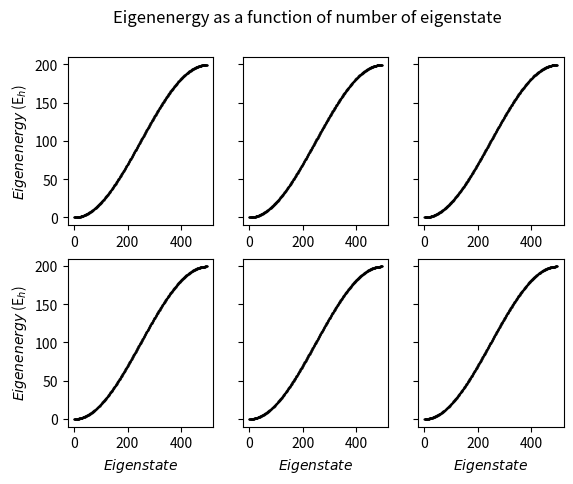
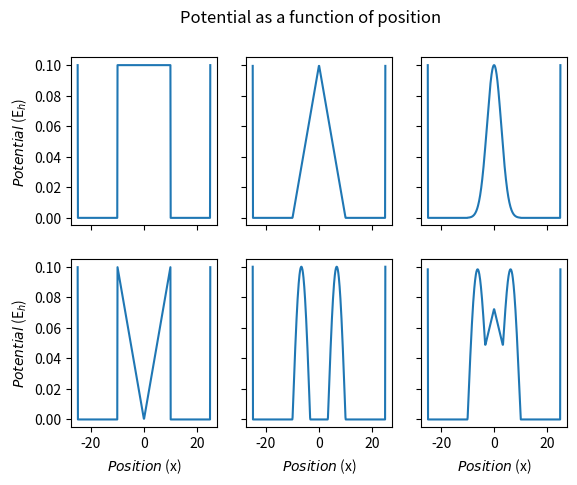
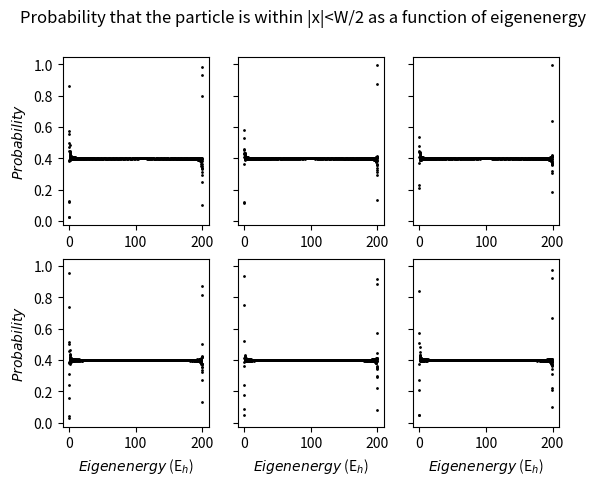
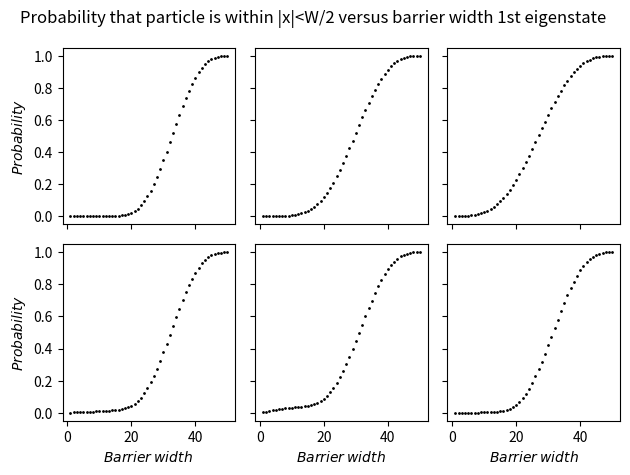
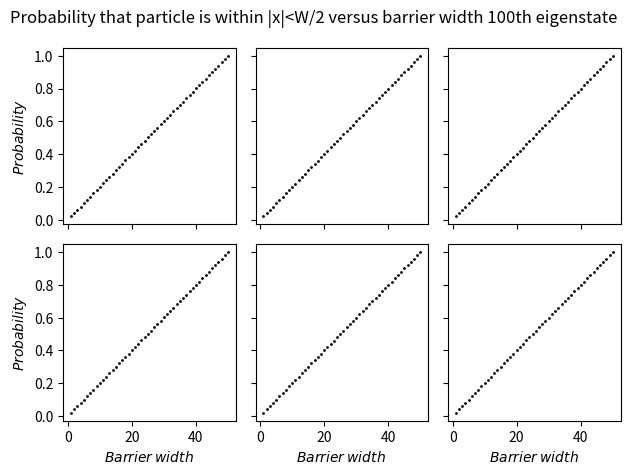
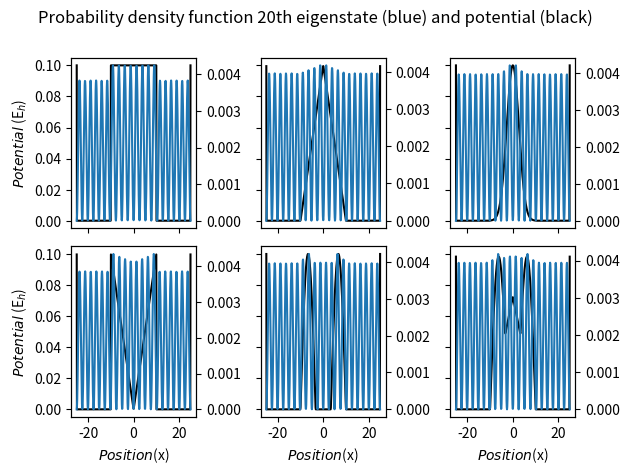
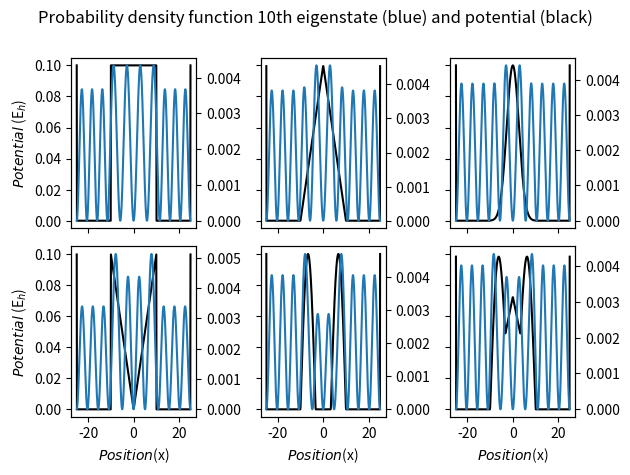
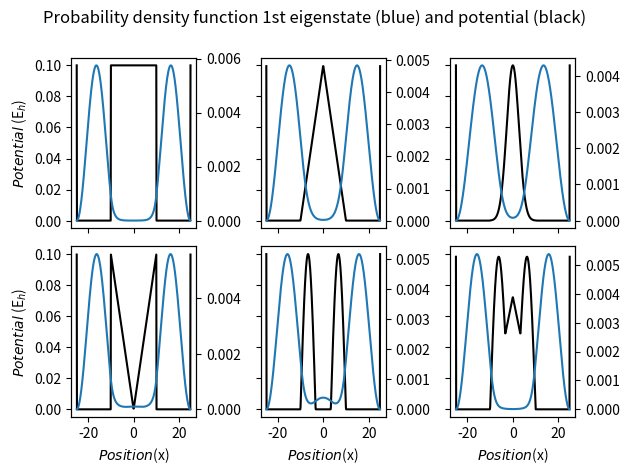
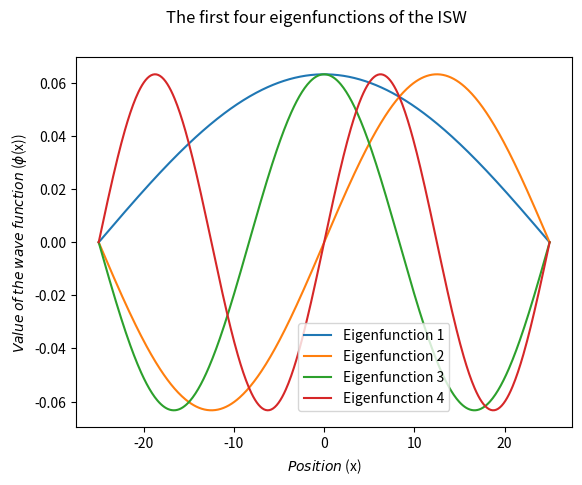
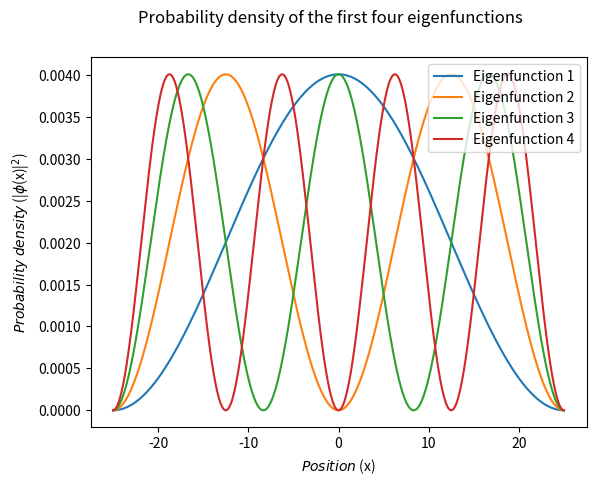
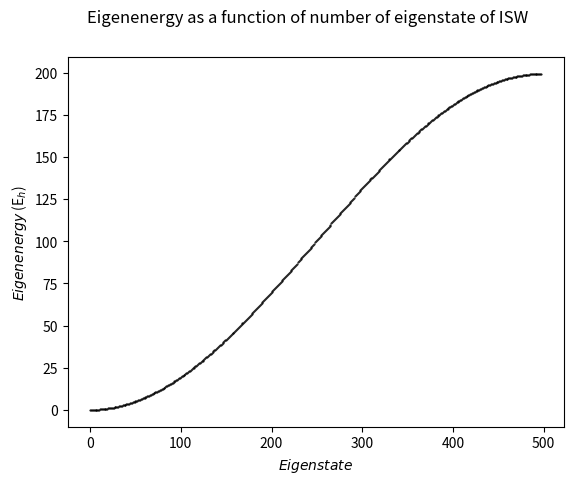

These charts were generated, in order, by the following Python code:
#%% Main imports and functions
import numpy as np
import matplotlib.pyplot as plt
import scipy.integrate
import time

start_time = time.perf_counter()

CONST_V = .1  # standard potential used everywhere
CONST_W = 20  # standard width of the barrier unless specified otherwise
CONST_L = 50  # standard width of the surrounding infinite square well
CONST_N = 500  # standard number of dimensions for precision

# Define the potential for a rectangular barrier
def rectangular_potential(x, L, W, V):
    if -(L/2) < x < L/2:
        if -(W/2) < x < W/2:
            return V
        else:
            return 0
    else:
        return 100_000

# Define the potential for a triangular barrier
def triangular_potential(x,L,W,V):
    if -(L/2) < x < L/2:
        if -(W/2) < x < W/2:
            return V - V*2/W * abs(x)
        else:
            return 0
    else:
        return 100_000

# Define the potential for a Gaussian-shaped barrier
def gaussian_potential(x,L,W,V):
    if -(L/2) < x < L/2:
        if -(W/2) < x < W/2:
            return V*np.exp(np.log(.0001/V)*x**2*(2/W)**2)
        else:
            return 0
    else:
        return 100_000

# Define the potential for a reverse triangular barrier
def triangular_2_potential(x,L,W,V):
    if -(L/2) < x < L/2:
        if -(W/2) < x < W/2:
            return 2*V/W * abs(x)
        else:
            return 0
    else:
        return 100_000

# Define the potential roughly in the form of two Gaussian-shaped peaks
def double_gaussian_potential(x,L,W,V):
    if -(L/2) < x < L/2:
        if -(W/2) < x < W/2:
            return 1/2*V*(np.sin(x*np.pi*3/W-np.pi/2)+np.absolute(np.sin(x*np.pi*3/W-np.pi/2)))
        else:
            return 0
    else:
        return 100_000

# Define the potential for a linear combination of the triangular and the double Gaussian barriers
def linear_combination_potential(x,L,W,V):
    return 29/40*(triangular_potential(x,L,W,V) + double_gaussian_potential(x,L,W,V))

# Define a potential for a regular infinite square well (for testing purposes)
def infinite_square_well_potential(x,L,W,V):
    if -(L/2) < x < L/2:
        return 0
    else:
        return 10_000_000
    # return 0 if -L/2 < x < L/2 else 100_000

# Define a function to generate the matrix representation of H for a given function f
def generate_H_matrix(f,N,L,W,V):
    arr = np.zeros((N,N))  # temporary matrix to store results in
    x = np.linspace(-L/2, L/2, N)
    a = L/(N-1)  # value for a
    t = 1/(2*a**2)  # value for t
    # Fill in the matrix, see method for derivations of these values
    for i in range(N):
        if i == 0:
            arr[0][0]= 2*t + f(x[i],L,W,V)
            arr[0][1]=-t
        elif i == N-1:
            arr[N-1,N-1] = 2*t + f(x[i],L,W,V)
            arr[N-1, N-2] = -t
        else: 
            arr[i,i] = 2*t + f(x[i],L,W,V)
            arr[i,i-1] = -t
            arr[i,i+1] = -t
    return arr, x  # note that x is returned simply to have a value for the linspace which we use often for convenience


# Generate the matrices for every potential (except the ISW which we do later)
temp1 = generate_H_matrix(rectangular_potential,CONST_N,CONST_L,CONST_W,CONST_V)
temp2 = generate_H_matrix(triangular_potential,CONST_N,CONST_L,CONST_W,CONST_V)
temp3 = generate_H_matrix(gaussian_potential,CONST_N,CONST_L,CONST_W,CONST_V)
temp4 = generate_H_matrix(triangular_2_potential,CONST_N,CONST_L,CONST_W,CONST_V)
temp4 = generate_H_matrix(triangular_2_potential,CONST_N,CONST_L,CONST_W,CONST_V)
temp5 = generate_H_matrix(double_gaussian_potential,CONST_N,CONST_L,CONST_W,CONST_V)
temp6 = generate_H_matrix(linear_combination_potential,CONST_N,CONST_L,CONST_W,CONST_V)

# Calculate the eigenenergies and eigenfunctions of each matrix
E1,psi1 = np.linalg.eigh(temp1[0])
E2,psi2 = np.linalg.eigh(temp2[0])
E3,psi3 = np.linalg.eigh(temp3[0])
E4,psi4 = np.linalg.eigh(temp4[0])
E5,psi5 = np.linalg.eigh(temp5[0])
E6,psi6 = np.linalg.eigh(temp6[0])

# Define a function to integrate the square of the n-th eigenfunction of a wave function inside the barrier
def integrate(f,N,L,W,V,n, eigenfunctions):
    H_matrix = generate_H_matrix(f, N, L, W, V)  # generate the H-matrix
    func = eigenfunctions[:,n]**2  # take the n-th vector and square it
    mask_1 = H_matrix[1] < W/2  # look only at the values to the left of the barrier
    mask_2 = H_matrix[1] > -(W/2)  # look only at the values to the right of the barrier
    func = func[mask_1 & mask_2]  # apply the masks
    return scipy.integrate.cumulative_trapezoid(func, initial=0)[-1]  # integrate the resulting vector


#%% The eigenenergy as a function of the number of the eigenstate
fig,axs = plt.subplots(2,3, sharex=False, sharey= True)

axs[0,0].plot(E1[E1<50000], 'ko', markersize=0.5)
axs[0,1].plot(E2[E2<50000], 'ko', markersize=0.5)
axs[0,2].plot(E3[E3<50000], 'ko', markersize=0.5)
axs[1,0].plot(E4[E4<50000], 'ko', markersize=0.5)
axs[1,1].plot(E5[E5<50000], 'ko', markersize=0.5)
axs[1,2].plot(E6[E6<50000], 'ko', markersize=0.5)

axs[1,0].set_xlabel(r'$Eigenstate$')
axs[1,1].set_xlabel(r'$Eigenstate$')
axs[1,2].set_xlabel(r'$Eigenstate$')

axs[0,0].set_ylabel(r'$Eigenenergy$ (E$_h$)')
axs[1,0].set_ylabel(r'$Eigenenergy$ (E$_h$)')

fig.suptitle('Eigenenergy as a function of number of eigenstate')
plt.savefig('Eigenenergy as a function of number of eigenstate.pdf',
            dpi=3000, format='pdf',bbox_inches='tight'  )
#%% The potential as a function of position

# Define a function to variate the x-values for a certain function
def variate_x(function, L=CONST_L, W=CONST_W, V=CONST_V, N=CONST_N):
    x = np.linspace(-(L/2), L/2, N)
    return [function(i,L,W,V) for i in x]

# Calculate all the potentials at every x
y_rectangular_potential= variate_x(rectangular_potential)
y_rectangular_potential[0] = max(y_rectangular_potential[1:-1]) #for illustrative purposes
y_rectangular_potential[-1] = max(y_rectangular_potential[1:-1])
y_triangular_potential = variate_x(triangular_potential)
y_triangular_potential[0] = max(y_triangular_potential[1:-1]) #for illustrative purposes
y_triangular_potential[-1] = max(y_triangular_potential[1:-1])
y_smooth_potential = variate_x(gaussian_potential)
y_smooth_potential[0] = max(y_smooth_potential[1:-1]) #for illustrative purposes
y_smooth_potential[-1] = max(y_smooth_potential[1:-1])
y_triangular_2_potential= variate_x(triangular_2_potential)
y_triangular_2_potential[0] = max(y_triangular_2_potential[1:-1]) #for illustrative purposes
y_triangular_2_potential[-1] = max(y_triangular_2_potential[1:-1])
y_double_gaussian_potential= variate_x(double_gaussian_potential)
y_double_gaussian_potential[0] = max(y_double_gaussian_potential[1:-1]) #for illustrative purposes
y_double_gaussian_potential[-1] = max(y_double_gaussian_potential[1:-1])
y_linear_combination_potential= variate_x(linear_combination_potential)
y_linear_combination_potential[0] = max(y_linear_combination_potential[1:-1]) #for illustrative purposes
y_linear_combination_potential[-1] = max(y_linear_combination_potential[1:-1])

# Plot the results
fig,axs = plt.subplots(2,3, sharex=True, sharey= True)
axs[0,0].plot(temp1[1], y_rectangular_potential)
axs[0,1].plot(temp1[1], y_triangular_potential)
axs[0,2].plot(temp1[1], y_smooth_potential)
axs[1,0].plot(temp1[1], y_triangular_2_potential)
axs[1,1].plot(temp1[1], y_double_gaussian_potential)
axs[1,2].plot(temp1[1], y_linear_combination_potential)
axs[1,0].set_xlabel(r'$Position$ (x)')
axs[1,1].set_xlabel(r'$Position$ (x)')
axs[1,2].set_xlabel(r'$Position$ (x)')
axs[0,0].set_ylabel(r'$Potential$ (E$_h$)')
axs[1,0].set_ylabel(r'$Potential$ (E$_h$)')

fig.suptitle('Potential as a function of position')
plt.savefig('Potential as a function of position.pdf',
            dpi=3000, format='pdf',bbox_inches='tight')

#%% Probability of a particle being in barrier as a function of energy

# Define a function to integrate a function along a given amount of eigenstates
def integrate_states(function, states, eigenfunctions, N=CONST_N, L=CONST_L, W=CONST_W, V=CONST_V):
    return np.array([integrate(function, N, L, W, V, state, eigenfunctions) for state in states])

number_of_states = CONST_N
states = np.arange(number_of_states)  # all the numbers of the eigenstates
# Integrate every potential along every eigenstate. Note that the masks are to make sure the states are bound
area1 = integrate_states(rectangular_potential, states, psi1)[E1[:number_of_states]<50000]
area2 = integrate_states(triangular_potential, states, psi2)[E2[:number_of_states]<50000]
area3 = integrate_states(gaussian_potential, states, psi3)[E3[:number_of_states]<50000]
area4 = integrate_states(triangular_2_potential, states, psi4)[E4[:number_of_states]<50000]
area5 = integrate_states(double_gaussian_potential, states, psi5)[E5[:number_of_states]<50000]
area6 = integrate_states(linear_combination_potential, states, psi6)[E6[:number_of_states]<50000]

# Plot the results
fig,axs = plt.subplots(2,3, sharex=False, sharey= True)
axs[0,0].plot(E1[E1<50000][:number_of_states], area1, 'ko', markersize=1)
axs[0,1].plot(E2[E2<50000][:number_of_states], area2, 'ko', markersize=1)
axs[0,2].plot(E3[E3<50000][:number_of_states], area3, 'ko', markersize=1)
axs[1,0].plot(E4[E4<50000][:number_of_states], area4, 'ko', markersize=1)
axs[1,1].plot(E5[E5<50000][:number_of_states], area5, 'ko', markersize=1)
axs[1,2].plot(E6[E6<50000][:number_of_states], area6, 'ko', markersize=1)

axs[1,0].set_xlabel(r'$Eigenenergy$ (E$_h$)')
axs[1,1].set_xlabel(r'$Eigenenergy$ (E$_h$)')
axs[1,2].set_xlabel(r'$Eigenenergy$ (E$_h$)')
axs[0,0].set_ylabel(r'$Probability$')
axs[1,0].set_ylabel(r'$Probability$')

fig.suptitle('Probability that the particle is within |x|<W/2 as a function of eigenenergy')
plt.savefig('Probability that the particle is within as a function of eigenenergy.pdf',
            dpi=3000, format='pdf',bbox_inches='tight')

#%% Probability of a particle being in barrier as a function of barrier width

# Define a function to variate the width of the barrier and return the integral along a given eigenstate n
def variate_width(function, widths, eigenfunctions, n, L=CONST_L, V=CONST_V, N=CONST_N):
    return np.array([integrate(function,N,L,width,V,n,eigenfunctions) for width in widths])

# Define a function to calculate the probability to find the particle in the barrier as a function of width, for a specific eigenstate n
def probability_from_width(n):
    widths = np.linspace(1,50)  # the widths along which to variate
    # Calculate the area for each potential and for each width for a given n
    area1_W = variate_width(rectangular_potential, widths, psi1, n)
    area2_W = variate_width(triangular_potential, widths, psi2, n)
    area3_W = variate_width(gaussian_potential, widths, psi3, n)
    area4_W = variate_width(triangular_2_potential, widths, psi4, n)
    area5_W = variate_width(double_gaussian_potential, widths, psi5, n)
    area6_W = variate_width(linear_combination_potential, widths, psi6, n)
    
    # Plot the results
    fig,axs = plt.subplots(2,3, sharex=True, sharey= True)
    axs[0,0].plot(widths, area1_W, 'ko',markersize=1)
    axs[0,1].plot(widths, area2_W,'ko',markersize=1)
    axs[0,2].plot(widths,  area3_W,'ko',markersize=1)
    axs[1,0].plot(widths,  area4_W,'ko',markersize=1)
    axs[1,1].plot(widths,  area5_W,'ko',markersize=1)
    axs[1,2].plot(widths, area6_W,'ko',markersize=1)
    
    axs[1,0].set_xlabel(r'$Barrier$ $width$ ')
    axs[1,1].set_xlabel(r'$Barrier$ $width$ ')
    axs[1,2].set_xlabel(r'$Barrier$ $width$')
    axs[0,0].set_ylabel(r'$Probability$')
    axs[1,0].set_ylabel(r'$Probability$')
    
    # Give the figure an appropriate name, based on which n we are calculating the probability for
    if  n==0:
      fig.suptitle(f'Probability that particle is within |x|<W/2 versus barrier width {n+1}st eigenstate ')
      plt.savefig(f'Probability that particle is within  versus barier width {n+1}st eigenstate.pdf',
            dpi=3000, format='pdf',bbox_inches='tight')
    elif n==1:
      fig.suptitle(f'Probability that particle is within |x|<W/2 versus barrier width {n+1}nd eigenstate')
      plt.savefig(f'Probability that particle is within  versus barrier width {n+1}nd eigenstate.pdf',
            dpi=3000, format='pdf',bbox_inches='tight')
    elif n==2:
     fig.suptitle(f'Probability that particle is within |x|<W/2 versus barrier width  {3}rd eigenstate')
     plt.savefig(f'Probability that particle is within  versus barrier width. {3}rd eigenstate.pdf',
            dpi=3000, format='pdf',bbox_inches='tight')
    else: 
     fig.suptitle(f'Probability that particle is within |x|<W/2 versus barrier width {n+1}th eigenstate ')
     plt.savefig(f'Probability that particle is within versus barrier width {n+1}th eigenstate.pdf',
            dpi=3000, format='pdf',bbox_inches='tight')
     
    fig.tight_layout()


# Some example calculations
probability_from_width(0)
probability_from_width(99)

#%% Potentials and probability densities in the same figures
# Define a function to plot the probability density and potential in the same figure for all potentials, and for a given eigenstate n
def subplotter(n):
    fig,axs = plt.subplots(2,3, sharex=True, sharey= True)
    axs[0,0].plot(temp1[1], y_rectangular_potential,'k-')
    ax00 = axs[0,0].twinx()
    ax00.plot(temp1[1],(psi1[:,n]**2),label='Prob density', markersize=0.001)
    
    axs[0,1].plot(temp1[1], y_triangular_potential,'k-')
    ax01 = axs[0,1].twinx()
    ax01.plot(temp1[1],(psi2[:,n]**2),label='Prob density', markersize=0.001)
    
    axs[0,2].plot(temp1[1], y_smooth_potential,'k-')
    ax02 = axs[0,2].twinx()
    ax02.plot(temp1[1],(psi3[:,n]**2),label='Prob density', markersize=0.001)
    
    axs[1,0].plot(temp1[1], y_triangular_2_potential,'k-')
    ax10 = axs[1,0].twinx()
    ax10.plot(temp1[1],(psi4[:,n]**2),label='Prob density', markersize=0.001)
    
    axs[1,1].plot(temp1[1], y_double_gaussian_potential,'k-')
    ax11 = axs[1,1].twinx()
    ax11.plot(temp1[1],(psi5[:,n]**2),label='Prob density', markersize=0.001)
    
    axs[1,2].plot(temp1[1], y_linear_combination_potential,'k-')
    ax12 = axs[1,2].twinx()
    ax12.plot(temp1[1],(psi6[:,n]**2),label='Prob density', markersize=0.001)
    
    axs[1,0].set_xlabel(r'$Position$(x)')
    axs[1,1].set_xlabel(r'$Position$(x)')
    axs[1,2].set_xlabel(r'$Position$(x)')
    axs[0,0].set_ylabel(r'$Potential$ (E$_h$)')
    axs[1,0].set_ylabel(r'$Potential$ (E$_h$)')
    
    
    fig.tight_layout()
    plt.subplots_adjust(top=0.88)
    
    # Once again, give the figures appropriate names based on n
    if  n==0:
      fig.suptitle(f'Probability density function {n+1}st eigenstate (blue) and potential (black)')
      plt.savefig(f'Probability density function {n+1}st eigenstate (blue) and potential (black).pdf',
                  dpi=3000, format='pdf',bbox_inches='tight')
    elif n==1:
      fig.suptitle(f'Probability density function {n+1}nd eigenstate (blue) and potential (black)')
      plt.savefig(f'Probability density function {n+1}nd eigenstate (blue) and potential (black).pdf',
                  dpi=3000, format='pdf',bbox_inches='tight')
    elif n==2:
     fig.suptitle(f'Probability density function {3}rd eigenstate (blue) and potential (black)')
     plt.savefig(f'Probability density function {3}rd eigenstate (blue) and potential (black).pdf',
                  dpi=3000, format='pdf',bbox_inches='tight')
    else: 
     fig.suptitle(f'Probability density function {n+1}th eigenstate (blue) and potential (black)')
     plt.savefig(f'Probability density function {n+1}th eigenstate (blue) and potential (black).pdf',
                  dpi=3000, format='pdf',bbox_inches='tight')
     
# Some example plots
subplotter(19)
subplotter(9)
subplotter(0)


#%% Testing to see if the ISW works as intended and checking our way of finding eigenvectors and integrating
ISW_matrix, ISW_linspace = generate_H_matrix(infinite_square_well_potential, CONST_N, CONST_L, CONST_W, CONST_V)  # generate the matrix for the ISW
E_ISW, psi_ISW = np.linalg.eigh(ISW_matrix)  # get the eigenenergy and eigenvectors

# Plot the first 4 eigenfunctions of the ISW
f1 = plt.figure()
for i in range(4):
    plt.plot(ISW_linspace, psi_ISW[:,i], label=f"Eigenfunction {i+1}")
plt.xlabel(r"$Position$ (x)")
plt.ylabel(r"$Value$ $of$ $the$ $wave$ $function$ ($\phi$(x))")
plt.legend(bbox_to_anchor=(.6,.3))
f1.suptitle("The first four eigenfunctions of the ISW")
plt.savefig("First four eigenfunctions of the ISW.pdf", dpi=3000, format="pdf", bbox_inches="tight")

# Do the same for the probability densities
f2 = plt.figure()
for i in range(4):
    plt.plot(ISW_linspace, psi_ISW[:,i]**2, label=f"Eigenfunction {i+1}")
plt.xlabel(r"$Position$ (x)")
plt.ylabel(r"$Probability$ $density$ (|$\phi$(x)|$^2$)")
plt.legend(loc="upper right")
f2.suptitle("Probability density of the first four eigenfunctions")
plt.savefig("Probability density first four eigenfunctions ISW.pdf", dpi=3000, format="pdf", bbox_inches="tight")

# Plot the eigenenergy as a function of number of eigenstate
f3 = plt.figure()
plt.plot(E_ISW[E_ISW<50_000], 'ko', markersize=.5)
plt.xlabel(r'$Eigenstate$')
plt.ylabel(r'$Eigenenergy$ (E$_h$)')
f3.suptitle("Eigenenergy as a function of number of eigenstate of ISW")
plt.savefig("Eigenenergy as a function of number of eigenstate of ISW.pdf", dpi=3000, format="pdf", bbox_inches="tight")


#%% How long the program took to execute
print(f"Elapsed time: {time.perf_counter() - start_time}")